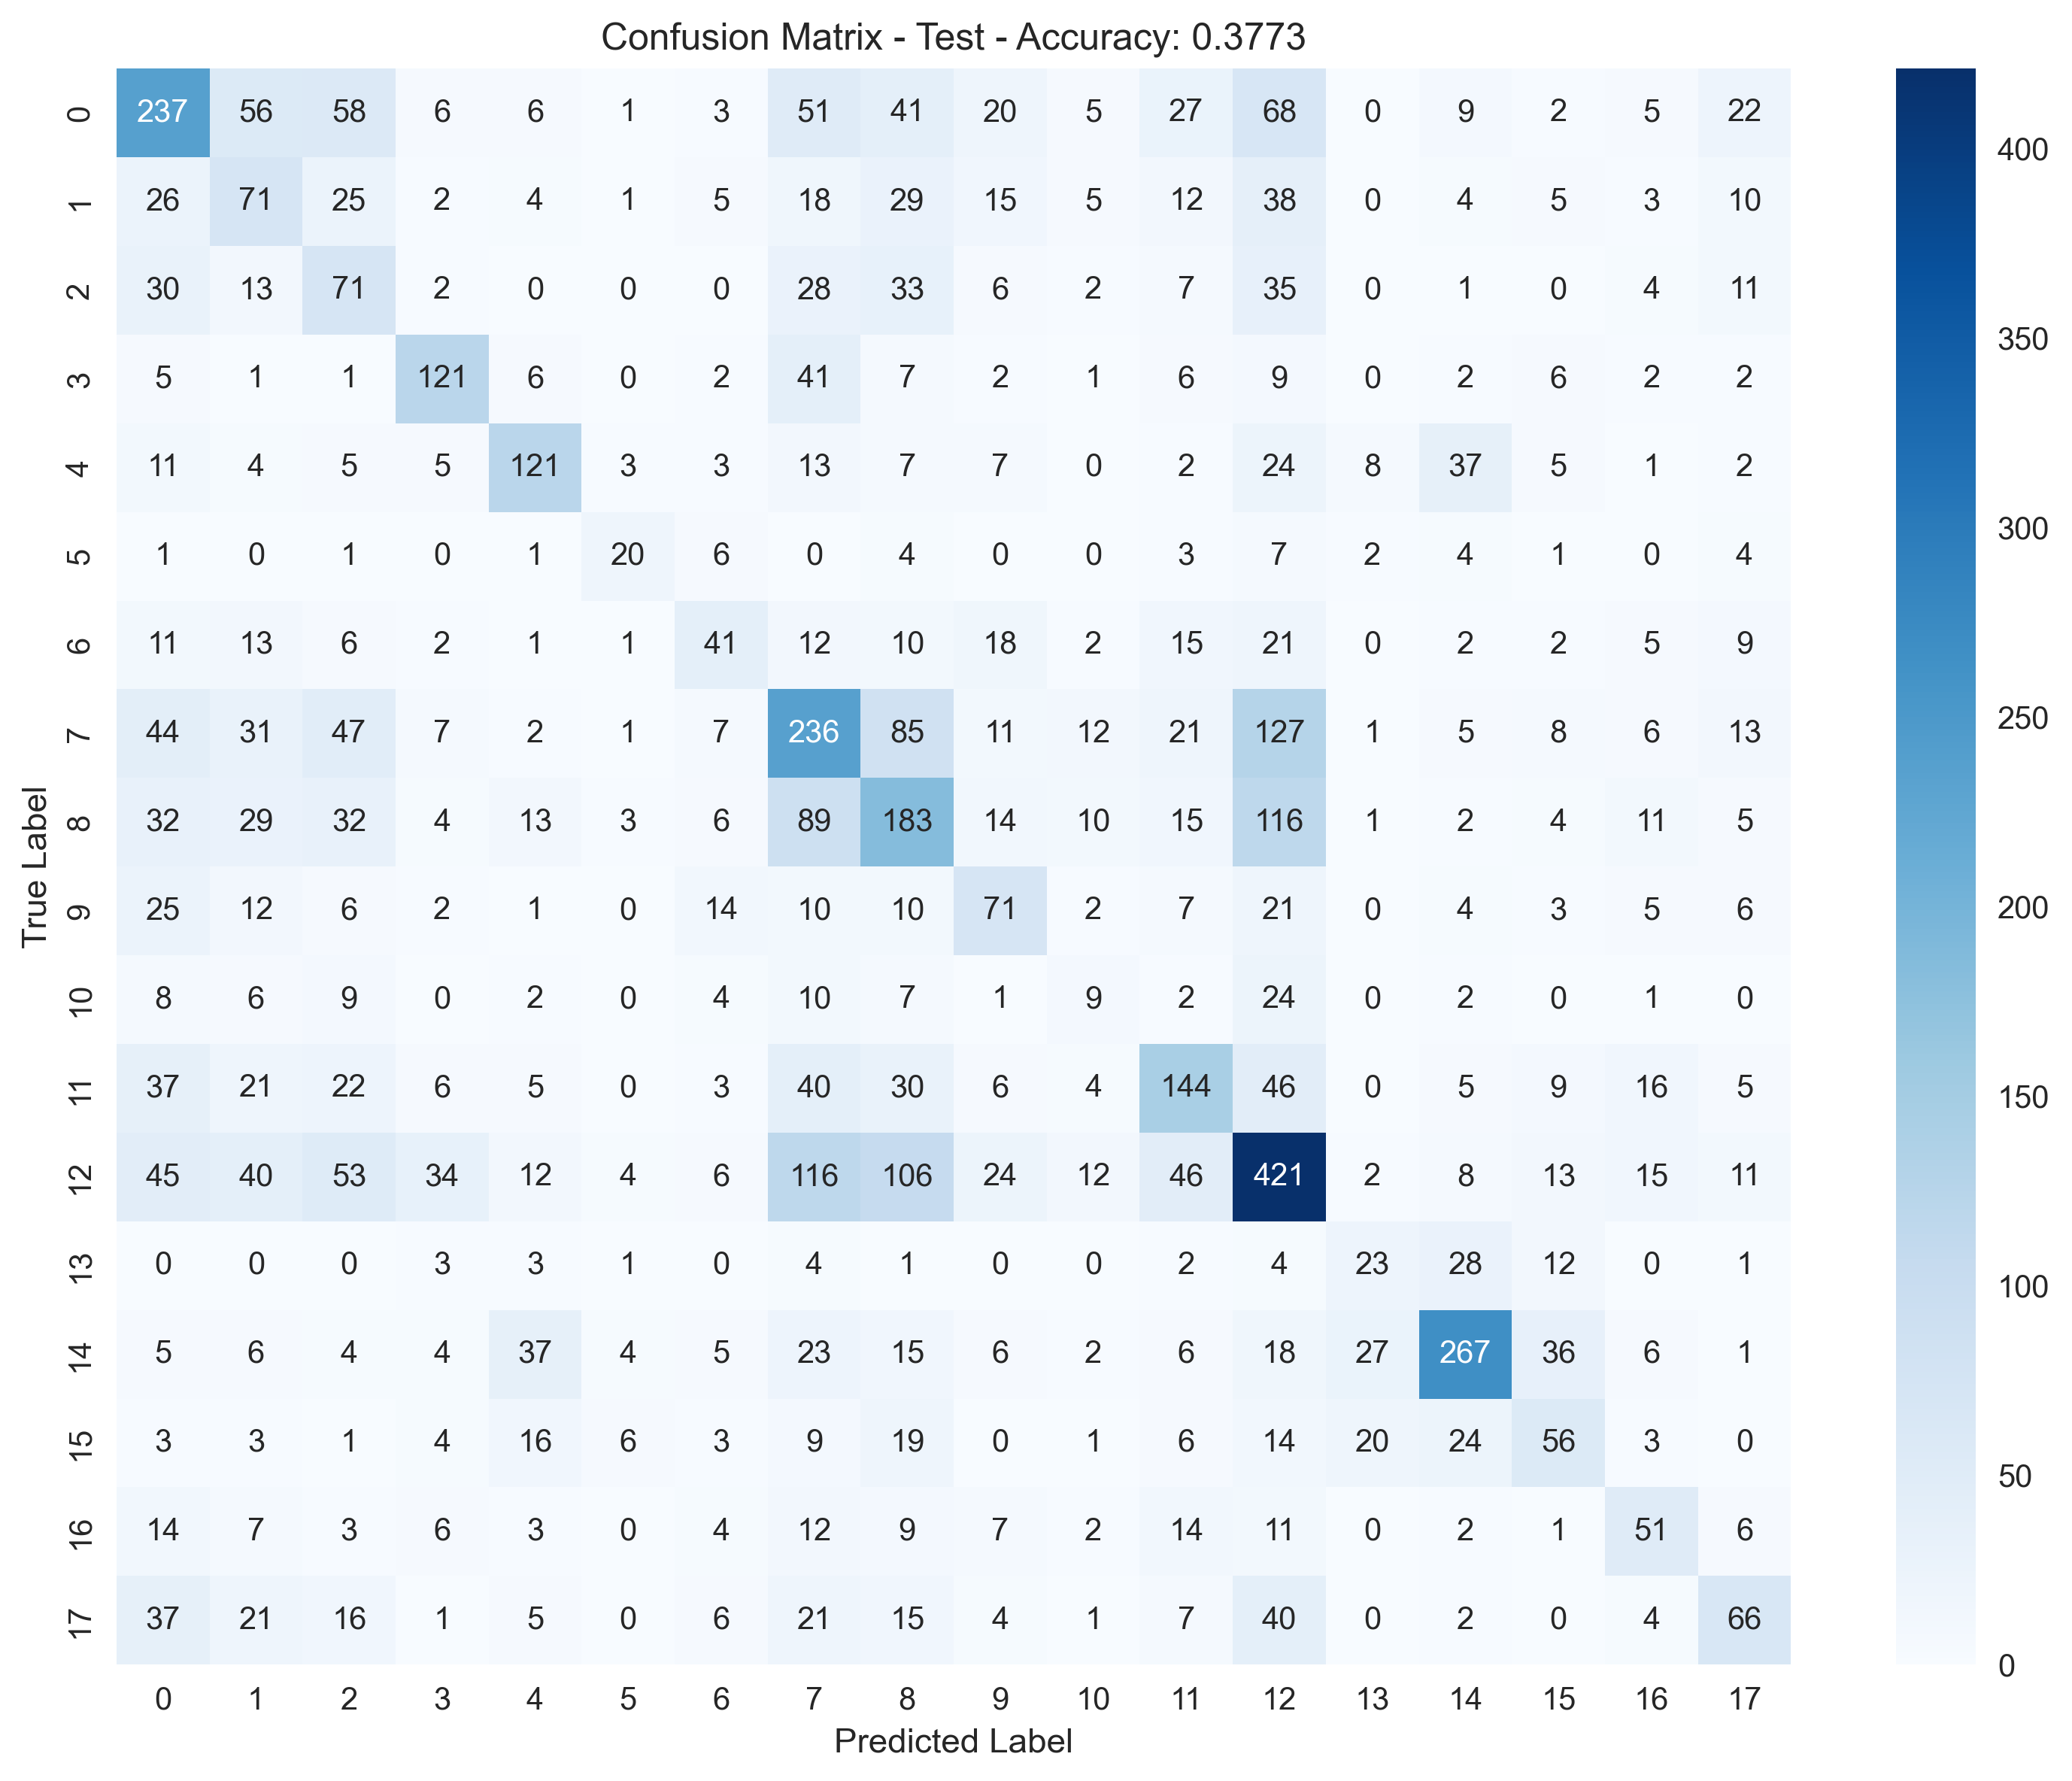

The data file committed next to this chart (first rows):
, Pred_0, Pred_1, Pred_2, Pred_3, Pred_4, Pred_5, Pred_6, Pred_7, Pred_8, Pred_9, Pred_10, Pred_11, Pred_12, Pred_13, Pred_14, Pred_15, Pred_16, Pred_17
True_0, 237, 56, 58, 6, 6, 1, 3, 51, 41, 20, 5, 27, 68, 0, 9, 2, 5, 22
True_1, 26, 71, 25, 2, 4, 1, 5, 18, 29, 15, 5, 12, 38, 0, 4, 5, 3, 10
True_2, 30, 13, 71, 2, 0, 0, 0, 28, 33, 6, 2, 7, 35, 0, 1, 0, 4, 11
True_3, 5, 1, 1, 121, 6, 0, 2, 41, 7, 2, 1, 6, 9, 0, 2, 6, 2, 2
True_4, 11, 4, 5, 5, 121, 3, 3, 13, 7, 7, 0, 2, 24, 8, 37, 5, 1, 2
True_5, 1, 0, 1, 0, 1, 20, 6, 0, 4, 0, 0, 3, 7, 2, 4, 1, 0, 4
True_6, 11, 13, 6, 2, 1, 1, 41, 12, 10, 18, 2, 15, 21, 0, 2, 2, 5, 9
True_7, 44, 31, 47, 7, 2, 1, 7, 236, 85, 11, 12, 21, 127, 1, 5, 8, 6, 13
True_8, 32, 29, 32, 4, 13, 3, 6, 89, 183, 14, 10, 15, 116, 1, 2, 4, 11, 5
True_9, 25, 12, 6, 2, 1, 0, 14, 10, 10, 71, 2, 7, 21, 0, 4, 3, 5, 6
True_10, 8, 6, 9, 0, 2, 0, 4, 10, 7, 1, 9, 2, 24, 0, 2, 0, 1, 0
True_11, 37, 21, 22, 6, 5, 0, 3, 40, 30, 6, 4, 144, 46, 0, 5, 9, 16, 5
True_12, 45, 40, 53, 34, 12, 4, 6, 116, 106, 24, 12, 46, 421, 2, 8, 13, 15, 11
True_13, 0, 0, 0, 3, 3, 1, 0, 4, 1, 0, 0, 2, 4, 23, 28, 12, 0, 1
True_14, 5, 6, 4, 4, 37, 4, 5, 23, 15, 6, 2, 6, 18, 27, 267, 36, 6, 1
True_15, 3, 3, 1, 4, 16, 6, 3, 9, 19, 0, 1, 6, 14, 20, 24, 56, 3, 0
True_16, 14, 7, 3, 6, 3, 0, 4, 12, 9, 7, 2, 14, 11, 0, 2, 1, 51, 6
True_17, 37, 21, 16, 1, 5, 0, 6, 21, 15, 4, 1, 7, 40, 0, 2, 0, 4, 66
